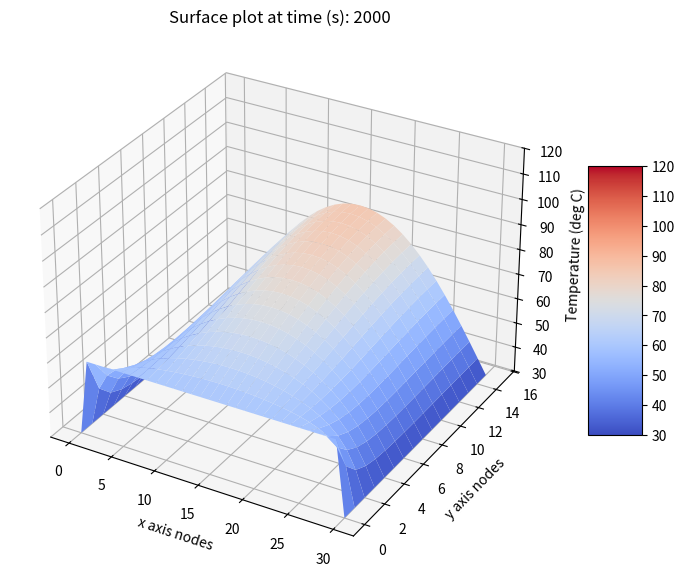
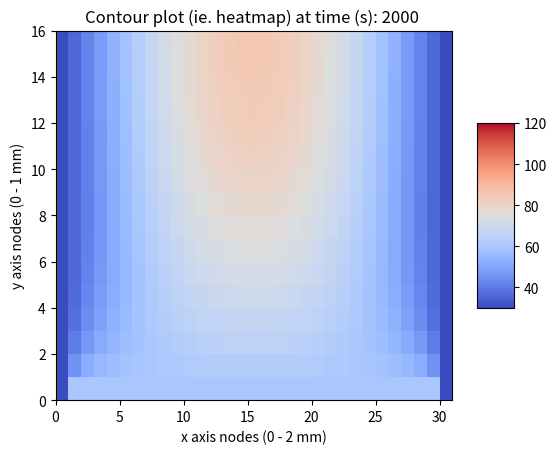

Write the Python code that produced these figures, in order.
##  Computing coursework: explicit 2d heat equation, transient, with neumann BC
# [redacted]

import numpy as np
import matplotlib.pyplot as plt


#### constants of the problem, from physics: 
    
h = float(0.000001)    #### convective coeffcient (h) of water in W/mm^2K
alpha = float(0.000111) ## thermal diffusivity of copper (per second)
kt = float(0.385)  #### conductivity of copper in W/mmK


#### time step discretisation : 

t = 2000  ## total time
nt = 250  ## number of time steps
delta_t = float(t/nt)   #### delta time


### mesh grid discretisation in x,y : 
    
X_length = 2 # (in mm) - width of chip
Y_length = 1 # (in mm)   - height of chip
nx = 30      ##### x axis discretisation (ie. number of nodes )
delta_x = float(X_length / nx)  ### difference in mm between nodes in x axis
delta_y = delta_x  ## for simplicity of solving problem

   
ny = int((Y_length/delta_y)) ### y-axis discretisation


m = ny+1    ## these indexes are used to interate through the matrix of temperatures: T
p = nx+1

r = nt+1 ## no. of time steps


d = (alpha*delta_t)/(delta_y**2)   ## this is called the diffusion number, used to check for conditional stability


## conditional stability is a (consequence of explicit methods)

if d < 0.25:
    print('solution stable. d:', d)
else: 
    print('solution unstable. d:', d)
    
T = np.zeros([r, m, p])       ####### T = function(time, rows, columns)

  
 
T1 , T2, T3, = 60, 30, 118      # initial temperatures for the Dirichlet BCs
T5 = 120   ### Iinitial condition for the internal nodes - the plate cools from 120 deg C
Tinf = 10  ###### cold stream temperature of the water cooling

    
### Initial conditions: the matrix is set up in such a way that T(all time) = initial conditions
T[:,:,:] = T5                   
T[:,0,:] = T1
T[:,-1,:] = T3
T[:,:,0] = T2
T[:,:,-1] = T2


########## iterating from time=1 to t_end (which is pre-set as 2000 s)

for k in range(0,r-1):
    for i in range(1,m):
        for j in range(1,p-1):
    
            if i==m-1 and (j>0 and j<p-1):                
                dt_dx = float((-1*h/kt)*(T[k,i,j] - Tinf))   ### the variable neumann condition                
                T[k+1,i,j] = T[k,i,j] + d*(T[k,i,j-1] +T[k,i,j+1] + 2*T[k,i-1,j]+ 2*delta_y*dt_dx - 4*T[k,i,j])

            else:
                T[k+1,i,j] = T[k,i,j] + d*(T[k,i+1,j] + T[k,i-1,j] + T[k,i,j+1] + T[k,i,j-1]  - 4*T[k,i,j])  ### the explicit formula


#__________________________________________________________________________
### plotting:
from matplotlib import cm
from matplotlib.ticker import LinearLocator

import matplotlib.colors

### making mesh grid for making surface and contour plot
X = np.arange(0,m)
Y = np.arange(0,p)

X2 = np.arange(0,m+1)
Y2 = np.arange(0,p+1)   

X,Y = np.meshgrid(Y,X)   # surface plot meshgrid
X2,Y2 = np.meshgrid(Y2,X2) ## contour plot meshgrid

l = 250  # max at nt = 250, which would be at time = 2000s

### Surface plot:    
fig = plt.figure(dpi=120, figsize=(10,7))
ax = fig.add_subplot(111, projection ='3d')
norm = matplotlib.colors.Normalize(vmin = T2, vmax = T5, clip = False)
ax.set_zlim([T2,T5])


surf = ax.plot_surface(X, Y, T[l,:,:], rstride = 1, cstride = 1, norm=norm, alpha = 1, cmap='coolwarm', linewidth = 0)
fig.colorbar(surf, shrink=0.5, aspect = 5)
time = int(l *delta_t)

ax.set_xlabel('x axis nodes')
ax.set_ylabel('y axis nodes')
ax.set_zlabel('Temperature (deg C)')
ax.set_title('Surface plot at time (s): %s' %time)

#__________________________________________________________________________
# Contour plot (heatmap): 
fig = plt.figure(dpi=120)
ax = fig.add_subplot()
c = ax.pcolormesh(X2, Y2, T[l,:,:], cmap='coolwarm', vmin=T2, vmax=T5)
norm = matplotlib.colors.Normalize(vmin = T2, vmax = T5, clip = False)
fig.colorbar(c, shrink=0.5, aspect=5)
ax.set_xlabel('x axis nodes (0 - 2 mm)')
ax.set_ylabel('y axis nodes (0 - 1 mm)')
ax.set_title('Contour plot (ie. heatmap) at time (s): %s ' %time)
plt.show()
